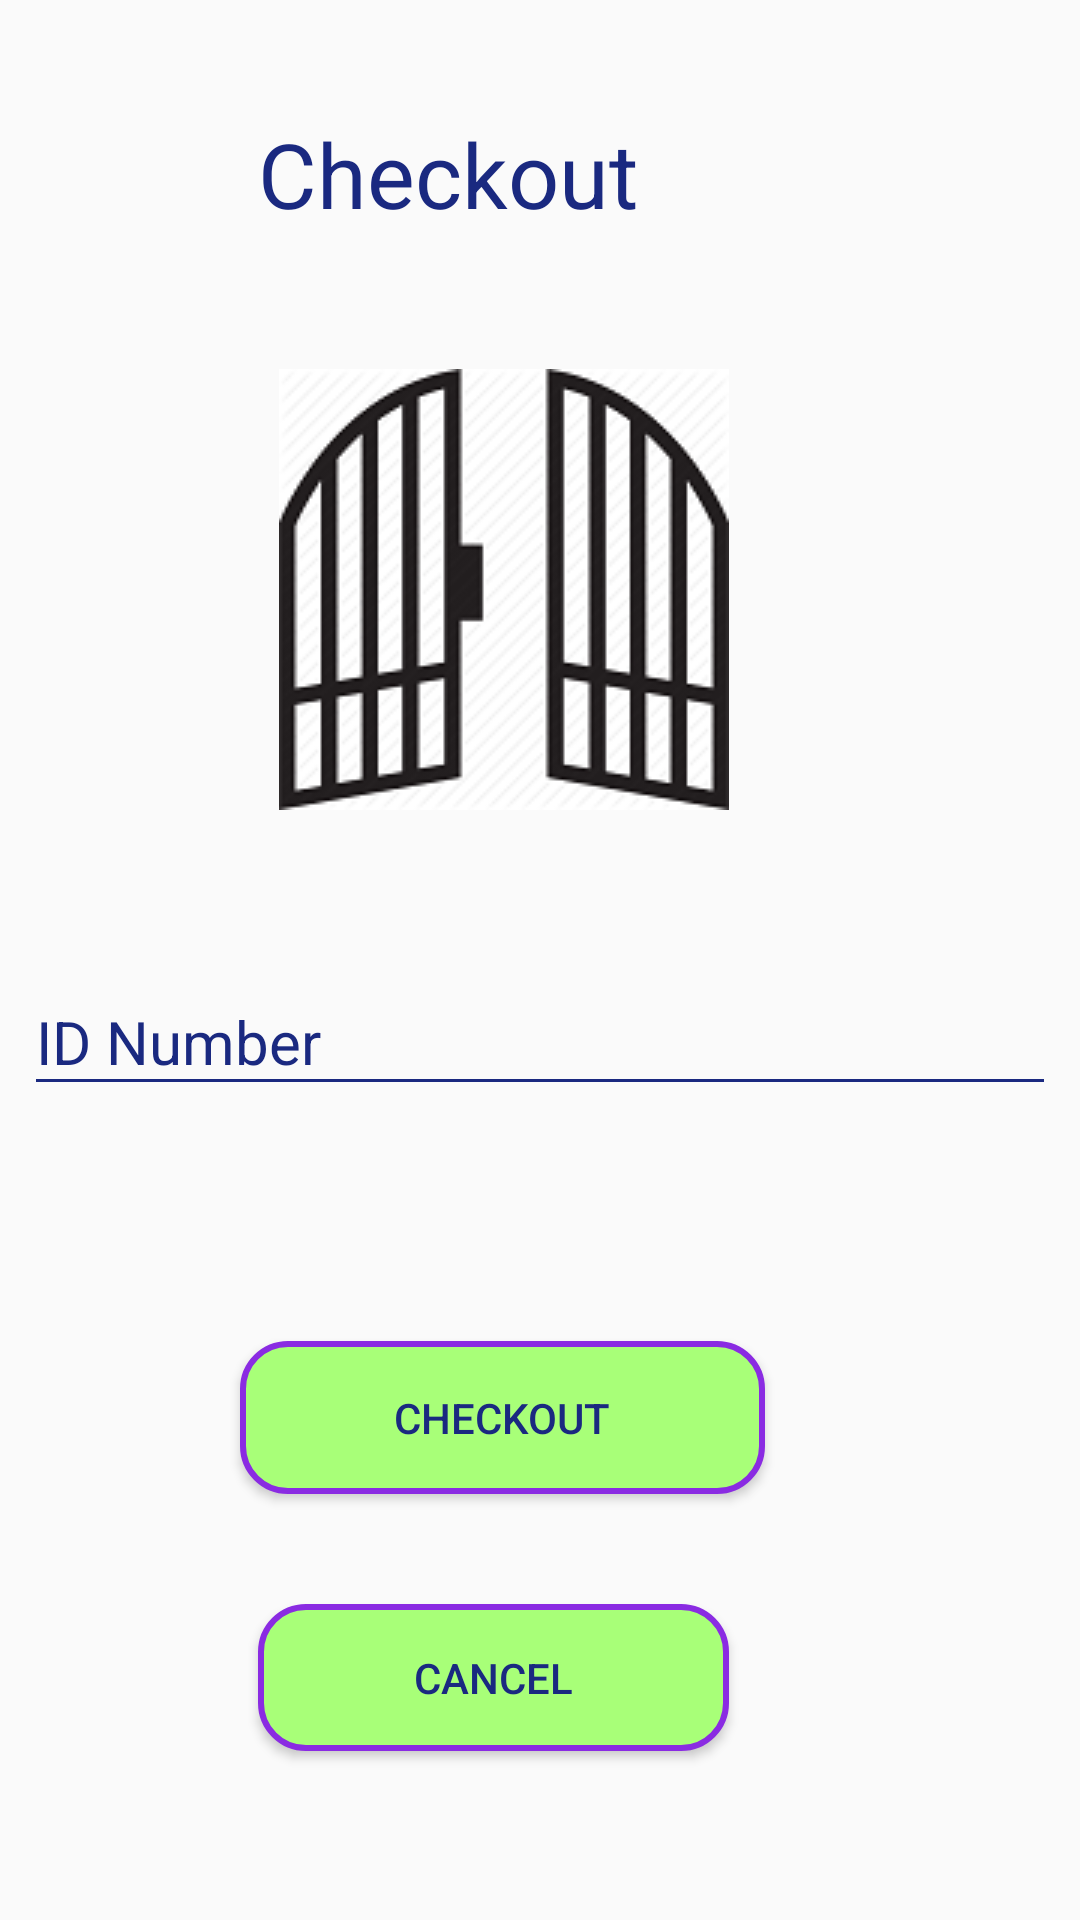

Here is an Android app screen rendered from its layout file. Give the layout XML and the strings, colors and styles it references.
<!-- AndroidManifest.xml: application theme AppTheme -->
<!-- res/layout/checkout_employee.xml -->
<?xml version="1.0" encoding="utf-8"?>
<android.support.constraint.ConstraintLayout
    xmlns:android="http://schemas.android.com/apk/res/android"
    xmlns:app="http://schemas.android.com/apk/res-auto"
    xmlns:tools="http://schemas.android.com/tools"
    android:layout_width="match_parent"
    android:layout_height="match_parent">

    <ImageView
        android:id="@+id/imageDisplay"
        android:layout_width="wrap_content"
        android:layout_height="wrap_content"
        android:layout_marginStart="8dp"
        android:layout_marginTop="8dp"
        android:layout_marginEnd="8dp"
        android:layout_marginBottom="8dp"
        android:src="@drawable/leaseweb"
        app:layout_constraintBottom_toBottomOf="parent"
        app:layout_constraintEnd_toEndOf="parent"
        app:layout_constraintHorizontal_bias="0.438"
        app:layout_constraintStart_toStartOf="parent"
        app:layout_constraintTop_toTopOf="parent"
        app:layout_constraintVertical_bias="0.241" />
   
    <TextView
        android:id="@+id/textView2"
        android:layout_width="164dp"
        android:layout_height="53dp"
        android:layout_marginStart="8dp"
        android:layout_marginTop="8dp"
        android:layout_marginEnd="8dp"
        android:layout_marginBottom="8dp"
        android:text="Checkout"
        android:textSize="30dp"

        app:layout_constraintBottom_toBottomOf="parent"
        app:layout_constraintEnd_toEndOf="parent"
        app:layout_constraintHorizontal_bias="0.433"
        app:layout_constraintStart_toStartOf="parent"
        app:layout_constraintTop_toTopOf="parent"
        app:layout_constraintVertical_bias="0.052" />

    <android.support.design.widget.TextInputLayout
        android:id="@+id/textInputLayoutBadgeNumber"
        android:layout_width="match_parent"
        android:layout_height="83dp"
        android:layout_marginStart="8dp"
        android:layout_marginTop="8dp"
        android:layout_marginEnd="8dp"
        android:layout_marginBottom="8dp"
        app:layout_constraintBottom_toBottomOf="parent"
        app:layout_constraintEnd_toEndOf="parent"
        app:layout_constraintHorizontal_bias="0.0"
        app:layout_constraintStart_toStartOf="parent"
        app:layout_constraintTop_toTopOf="parent"
        app:layout_constraintVertical_bias="0.565">

        <android.support.design.widget.TextInputEditText
            android:id="@+id/badgeNumberText"
            android:layout_width="match_parent"
            android:layout_height="wrap_content"
            android:hint="@string/badge_numbner"
            android:inputType="number"
            android:maxLines="1"
            android:textColor="@android:color/black"
            android:textSize="20dp" />
    </android.support.design.widget.TextInputLayout>
    

    <Button
        android:id="@+id/checkout"
        android:layout_width="175dp"
        android:layout_height="51dp"
        android:layout_marginStart="8dp"
        android:layout_marginTop="8dp"
        android:layout_marginEnd="8dp"
        android:layout_marginBottom="8dp"
        android:background="@drawable/button_bg_rounded_corners"
        android:onClick="checkout"
        android:padding="15dp"
        android:text="Checkout"
        app:layout_constraintBottom_toBottomOf="parent"
        app:layout_constraintEnd_toEndOf="parent"
        app:layout_constraintHorizontal_bias="0.426"
        app:layout_constraintStart_toStartOf="parent"
        app:layout_constraintTop_toTopOf="parent"
        app:layout_constraintVertical_bias="0.766" />

    <Button
        android:id="@+id/cancel"
        android:layout_width="157dp"
        android:layout_height="wrap_content"
        android:layout_marginStart="8dp"
        android:layout_marginTop="8dp"
        android:layout_marginEnd="8dp"
        android:layout_marginBottom="8dp"
        android:background="@drawable/button_bg_rounded_corners"
        android:onClick="finish"
        android:padding="15dp"
        android:text="@string/cancel_button"
        app:layout_constraintBottom_toBottomOf="parent"
        app:layout_constraintEnd_toEndOf="parent"
        app:layout_constraintHorizontal_bias="0.417"
        app:layout_constraintStart_toStartOf="parent"
        app:layout_constraintTop_toTopOf="parent"
        app:layout_constraintVertical_bias="0.916" />
</android.support.constraint.ConstraintLayout>
<!-- resources referenced by this layout -->
<resources>
  <!-- drawable button_bg_rounded_corners (drawable) -->
  <?xml version="1.0" encoding="utf-8"?>
  <selector xmlns:android="http://schemas.android.com/apk/res/android">
      <item>
          <shape android:shape="rectangle">
              <solid android:color="@color/peach1"/>
              <stroke android:color="#8A2BE2" android:width="2dp" />
              
              <corners android:radius="15dp" />
          </shape>
      </item>
  </selector>
  <!-- drawable leaseweb: png bitmap (drawable, 17602 bytes) -->
  <string name="badge_numbner">ID Number</string>
  <string name="cancel_button">Cancel</string>
  <style name="AppTheme" parent="Theme.AppCompat.Light.DarkActionBar">
          
          <item name="colorPrimary">@color/colorPrimary</item>
          <item name="colorPrimaryDark">@color/colorPrimaryDark</item>
          <item name="colorAccent">@color/colorAccent</item>
  
  
          <item name="android:textColor">@color/colorText</item>
          <item name="android:textColorHint">@color/colorText</item>
          <item name="colorControlNormal">@color/colorText</item>
          <item name="colorControlActivated">@color/colorText</item>
      </style>
  <color name="peach1">#a8ff78</color>
  <color name="colorPrimary">#008577</color>
  <color name="colorPrimaryDark">#00574B</color>
  <color name="colorAccent">#D81B60</color>
  <color name="colorText">#1a2980</color>
</resources>
